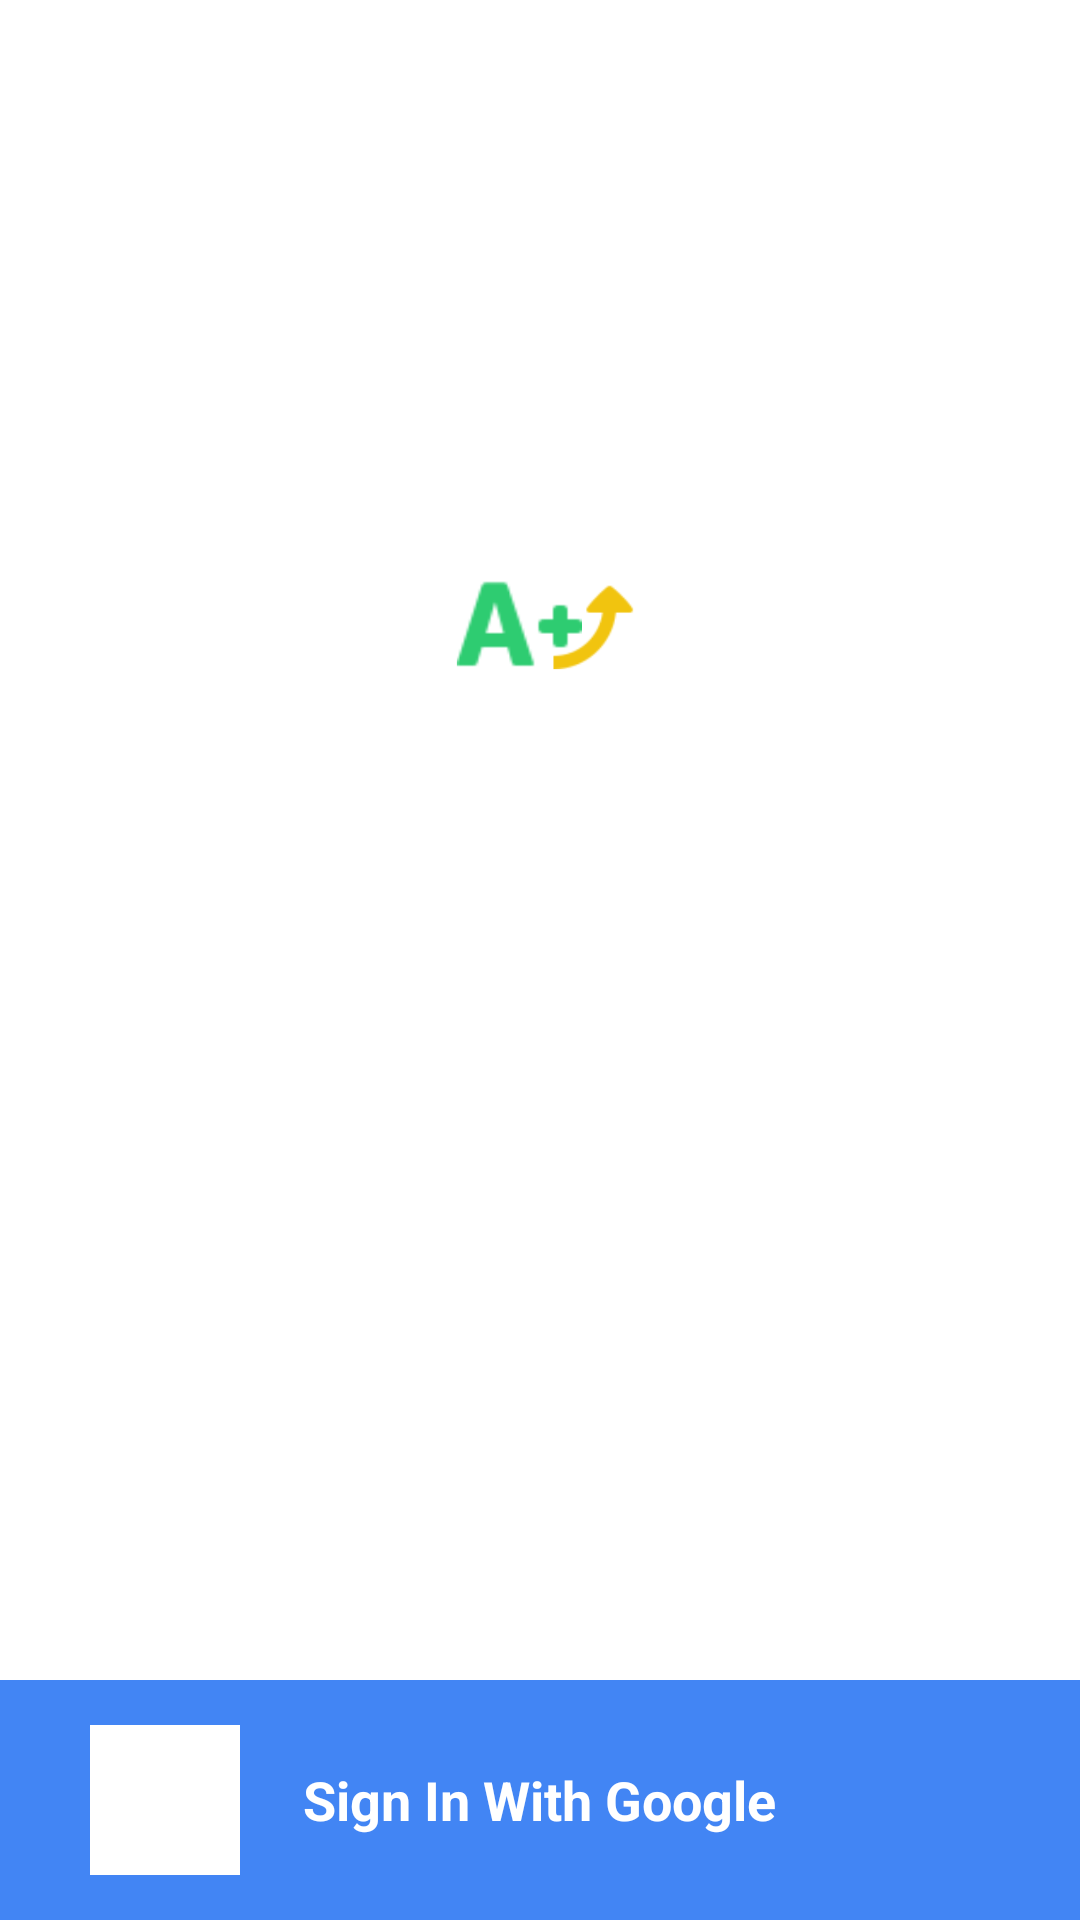

Layout XML and referenced resources for this Android screen:
<!-- AndroidManifest.xml: activity theme AppTheme.purewhite -->
<!-- res/layout/activity_main.xml -->
<?xml version="1.0" encoding="utf-8"?>
<RelativeLayout xmlns:android="http://schemas.android.com/apk/res/android"
    xmlns:tools="http://schemas.android.com/tools"
    android:layout_width="match_parent"
    android:layout_height="match_parent"
    xmlns:app="http://schemas.android.com/apk/res-auto"
    tools:context=".MainActivity"
    android:background="@color/mapboxWhite">

    <ImageView
        android:layout_width="120dp"
        android:layout_height="120dp"
        android:src="@drawable/promotion1"
        android:layout_centerHorizontal="true"
        android:layout_marginTop="150dp">

    </ImageView>

    <ProgressBar
        android:id="@+id/sign_progress"
        android:layout_width="50dp"
        android:layout_height="50dp"
        android:layout_centerHorizontal="true"
        android:layout_centerVertical="true"
        android:visibility="gone">

    </ProgressBar>

    <RelativeLayout
        android:id="@+id/sign_in"
        android:layout_width="match_parent"
        android:layout_height="wrap_content"
        android:layout_alignParentBottom="true"
        android:layout_centerHorizontal="true"
        android:padding="15dp"
        android:clickable="true"
        android:focusable="true"
        android:background="#4285F4">

        <RelativeLayout
            android:layout_width="wrap_content"
            android:layout_height="wrap_content"
            android:layout_marginStart="15dp"
            android:padding="5dp"
            android:background="@color/mapboxWhite">
        <ImageView
            android:layout_width="40dp"
            android:layout_height="40dp"
            android:src="@drawable/google"
            >

        </ImageView>
        </RelativeLayout>
        <TextView
            android:layout_width="wrap_content"
            android:layout_height="wrap_content"
            android:layout_centerVertical="true"
            android:layout_centerHorizontal="true"
            android:text="Sign In With Google"
            android:textSize="18sp"
            android:textColor="@color/mapboxWhite"
            android:textStyle="bold">

        </TextView>

    </RelativeLayout>



</RelativeLayout>
<!-- resources referenced by this layout -->
<resources>
  <color name="mapboxWhite">#ffffff</color>
  <!-- drawable promotion1: png bitmap (drawable, 18526 bytes) -->
  <style name="AppTheme.purewhite">
          <item name="android:statusBarColor">@color/mapboxWhite</item>
          <item name="android:windowActivityTransitions">true</item>
      </style>
</resources>
